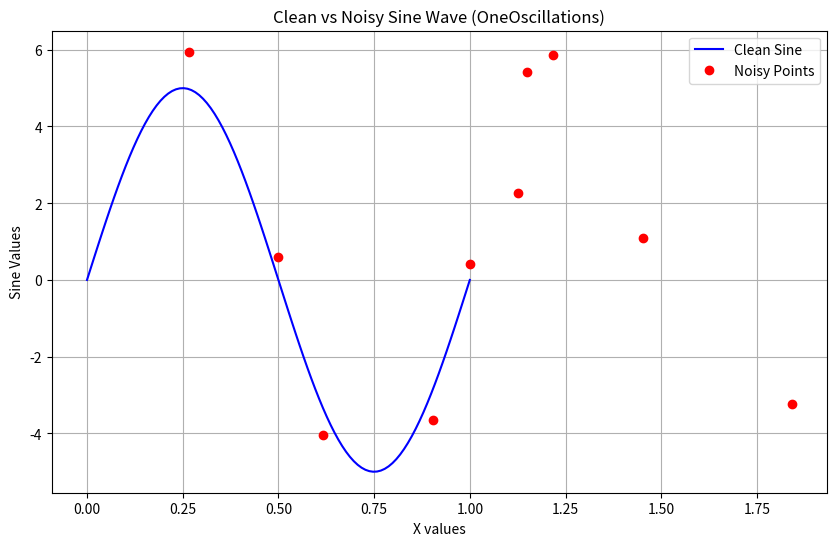

The script that saved this image:
import numpy as np
import matplotlib.pyplot as plt

# Generate x values for exactly two oscillations
#random_weight_x = np.round(np.random.uniform(low=0, high=2, size=10), 1)  # Changed high to 2
clean_array_x = np.linspace(0, 1, 100)  # Changed high to 2

random_array_x = np.zeros(10)

for i in range(10):
    random_array_x[i] =  i/8 + np.random.random(size=1)
print(random_array_x)
    
# Create sine wave functions
def noisy_sine(random_array_x):
    random_weight_y = 1.4*np.round(np.random.uniform(low = -1, high = 1, size = len(random_array_x)),1)
    return 5*np.sin(2*np.pi*random_array_x) + random_weight_y 

def clean_sine(clean_array_x):
    return 5*np.sin(2*np.pi*clean_array_x)  


y_noise = noisy_sine(random_array_x)
y_clean = clean_sine(clean_array_x)

plt.figure(figsize=(10, 6))
plt.plot(clean_array_x, y_clean, 'b-', label='Clean Sine')
plt.plot(random_array_x, y_noise, 'ro', label='Noisy Points')
plt.grid(True)
plt.xlabel('X values')
plt.ylabel('Sine Values')
plt.title('Clean vs Noisy Sine Wave (OneOscillations)')
plt.legend()

plt.show()

